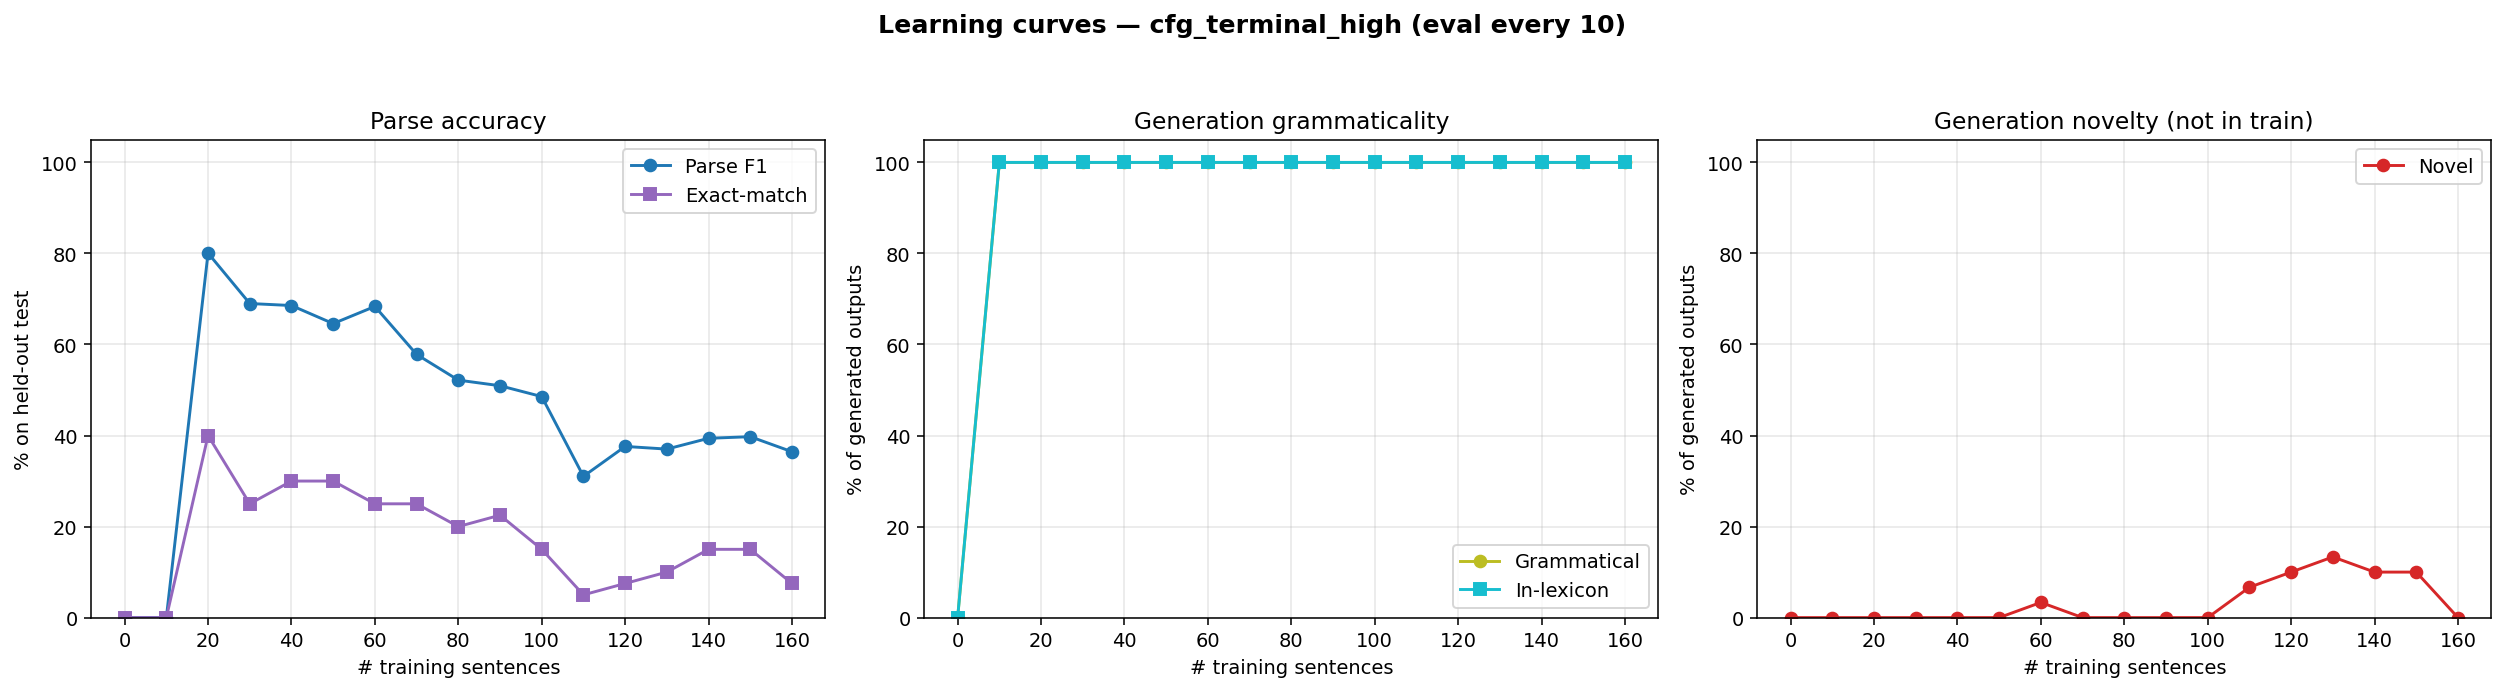

Values plotted in this chart, from the file beside it:
n_trained, parse_F1, parse_P, parse_R, parse_EM, gen_gram, gen_novel, gen_lex, gen_n
0, 0.0000, 0.0000, 0.0000, 0.0000, 0.0000, 0.0000, 0.0000, 0
10, 0.0000, 0.0000, 0.0000, 0.0000, 1, 0.0000, 1, 30
20, 0.8007, 0.8785, 0.7356, 0.4000, 1, 0.0000, 1, 30
30, 0.6900, 0.7571, 0.6339, 0.2500, 1, 0.0000, 1, 30
40, 0.6856, 0.7768, 0.6136, 0.3000, 1, 0.0000, 1, 30
50, 0.6459, 0.7580, 0.5627, 0.3000, 1, 0.0000, 1, 30
60, 0.6836, 0.8065, 0.5932, 0.2500, 1, 0.0333, 1, 30
70, 0.5782, 0.6952, 0.4949, 0.2500, 1, 0.0000, 1, 30
80, 0.5217, 0.6702, 0.4271, 0.2000, 1, 0.0000, 1, 30
90, 0.5094, 0.6630, 0.4136, 0.2250, 1, 0.0000, 1, 30
100, 0.4856, 0.6178, 0.4000, 0.1500, 1, 0.0000, 1, 30
110, 0.3103, 0.4260, 0.2441, 0.0500, 1, 0.0667, 1, 30
120, 0.3761, 0.5087, 0.2983, 0.0750, 1, 0.1000, 1, 30
130, 0.3702, 0.4971, 0.2949, 0.1000, 1, 0.1333, 1, 30
140, 0.3939, 0.5449, 0.3085, 0.1500, 1, 0.1000, 1, 30
150, 0.3975, 0.5191, 0.3220, 0.1500, 1, 0.1000, 1, 30
160, 0.3644, 0.4859, 0.2915, 0.0750, 1, 0.0000, 1, 30
